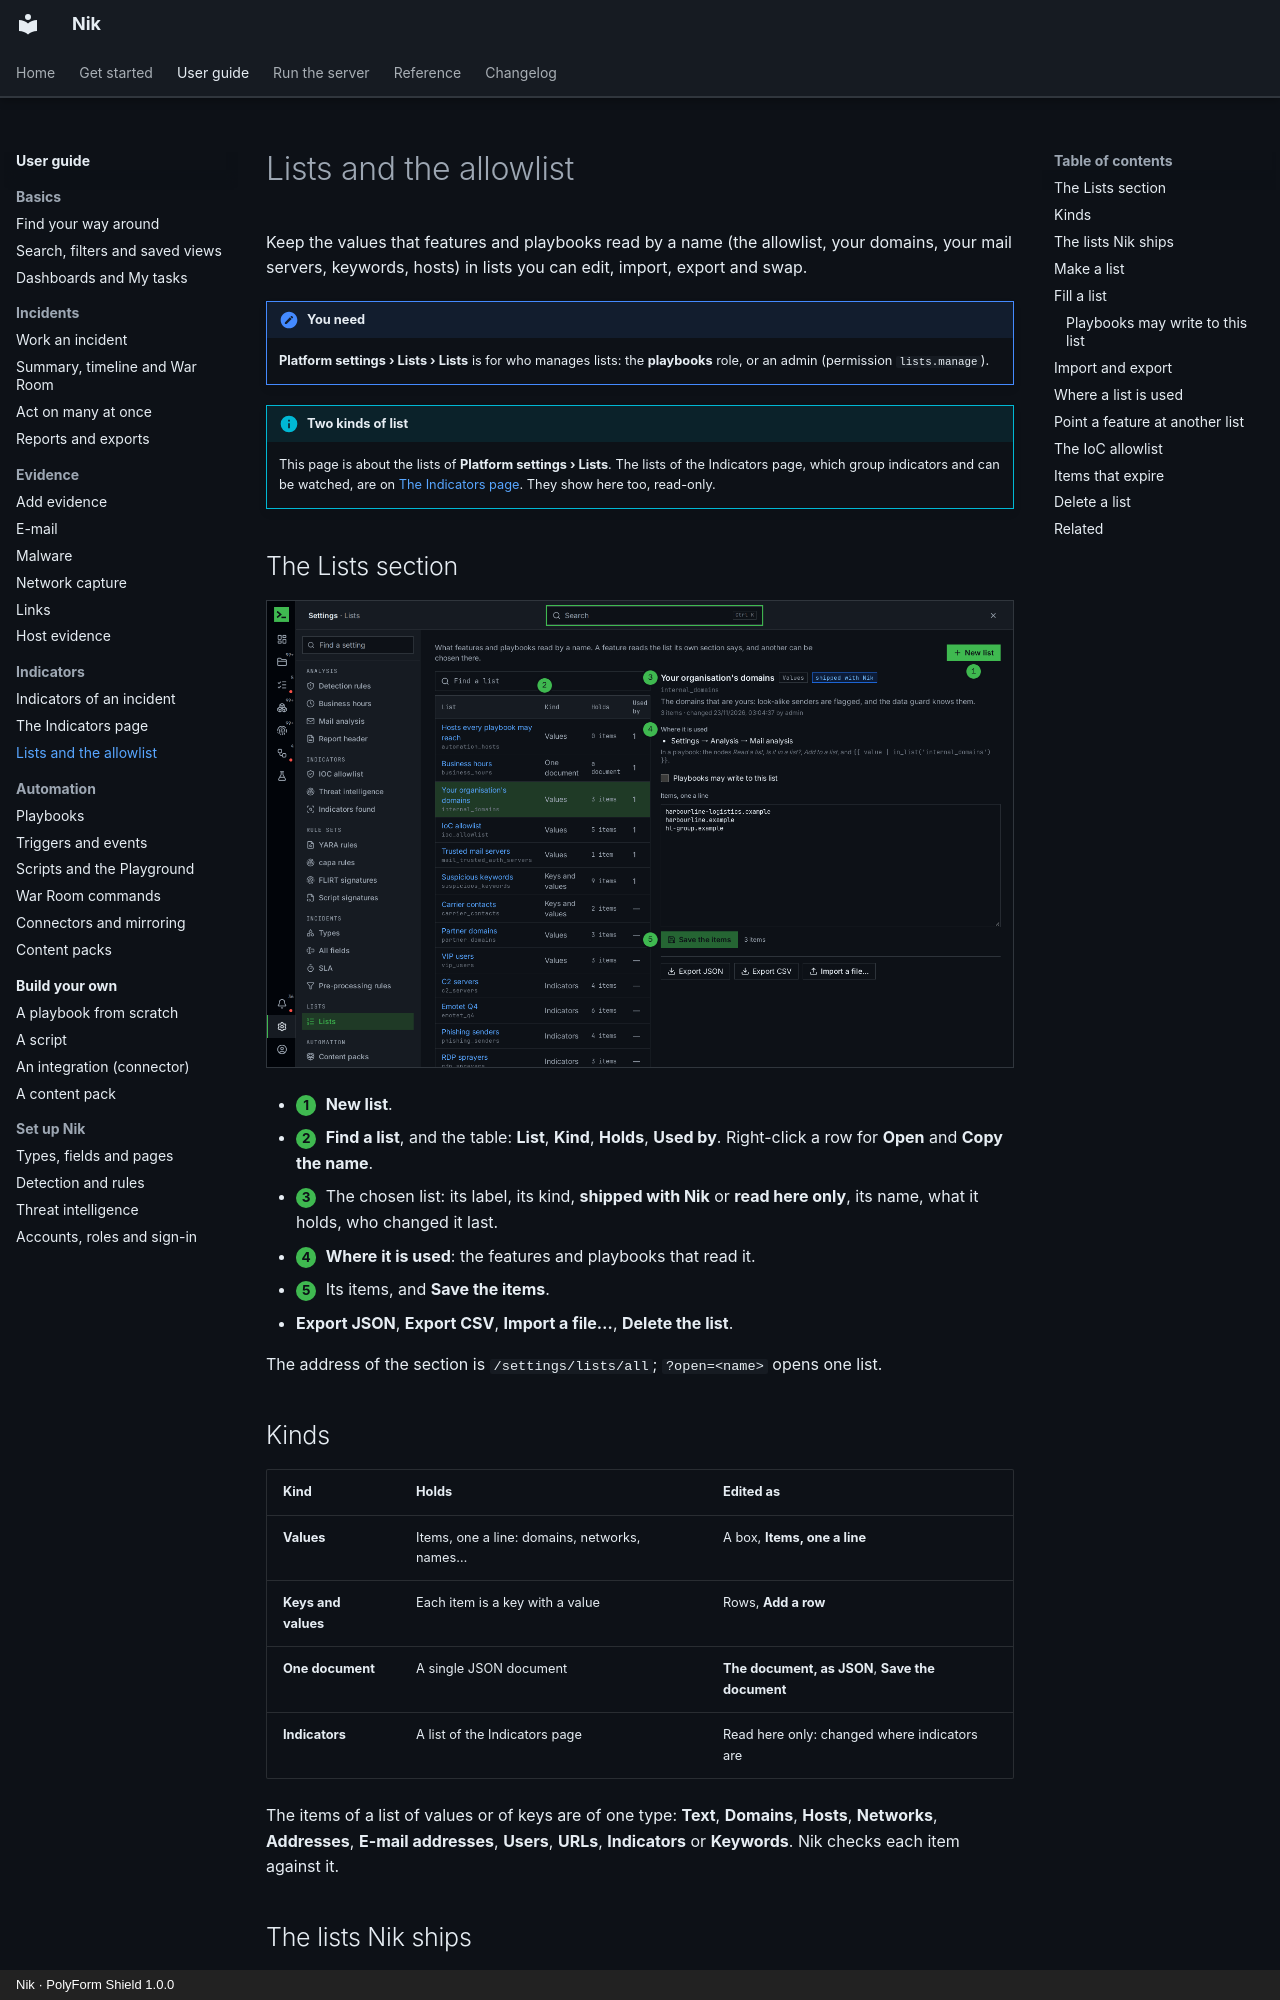

repository: n36l3c7/Nik · page: guide/lists/index.html · generator: mkdocs · copyright: Nik · PolyForm Shield 1.0.0

# Lists and the allowlist

Keep the values that features and playbooks read by a name (the allowlist, your domains, your mail servers, keywords, hosts) in lists you can edit, import, export and swap.

!!! note "You need"
    **Platform settings › Lists › Lists** is for who manages lists: the **playbooks** role, or an admin (permission `lists.manage`).

!!! info "Two kinds of list"
    This page is about the lists of **Platform settings › Lists**. The lists of the Indicators page, which group indicators and can be watched, are on [The Indicators page](indicator-library.md#lists-of-indicators). They show here too, read-only.

## The Lists section

![Platform settings › Lists](../img/guide/lists-1-section.png)

- <span class="step">1</span> **New list**.
- <span class="step">2</span> **Find a list**, and the table: **List**, **Kind**, **Holds**, **Used by**. Right-click a row for **Open** and **Copy the name**.
- <span class="step">3</span> The chosen list: its label, its kind, **shipped with Nik** or **read here only**, its name, what it holds, who changed it last.
- <span class="step">4</span> **Where it is used**: the features and playbooks that read it.
- <span class="step">5</span> Its items, and **Save the items**.
- **Export JSON**, **Export CSV**, **Import a file…**, **Delete the list**.

The address of the section is `/settings/lists/all`; `?open=<name>` opens one list.

## Kinds

| Kind | Holds | Edited as |
|---|---|---|
| **Values** | Items, one a line: domains, networks, names… | A box, **Items, one a line** |
| **Keys and values** | Each item is a key with a value | Rows, **Add a row** |
| **One document** | A single JSON document | **The document, as JSON**, **Save the document** |
| **Indicators** | A list of the Indicators page | Read here only: changed where indicators are |

The items of a list of values or of keys are of one type: **Text**, **Domains**, **Hosts**, **Networks**, **Addresses**, **E-mail addresses**, **Users**, **URLs**, **Indicators** or **Keywords**. Nik checks each item against it.
